Run: headless pygame with SDL's dummy video driver; simulated clock (each Clock.tick advances the game by its frame time, no real sleeping); random seed 0; keys injected as events and as key.get_pressed() state; no mouse input.
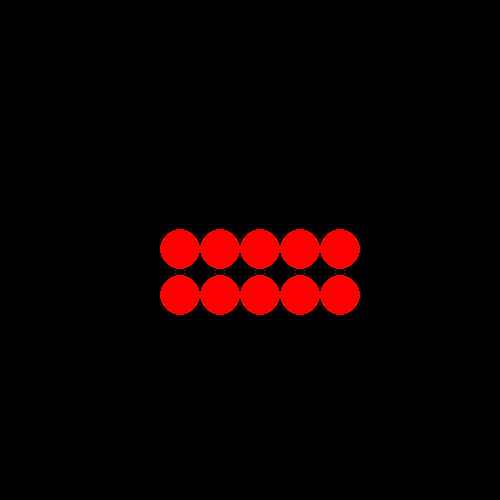
Frame 1 of 4 · flips 1–60 · no input
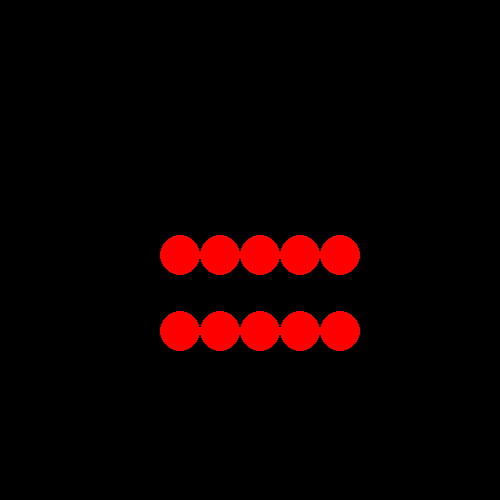
Frame 2 of 4 · flips 61–180 · tapped SPACE, RETURN · held RIGHT (→), D
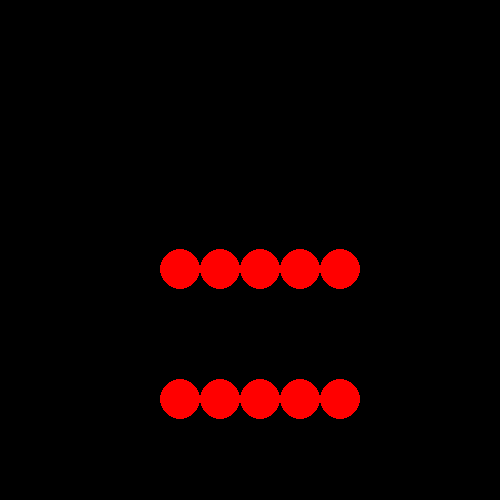
Frame 3 of 4 · flips 181–300 · held DOWN (↓), S
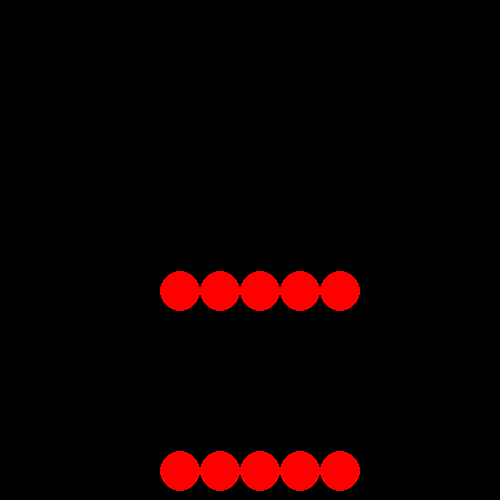
Frame 4 of 4 · flips 301–420 · held LEFT (←), A, UP (↑), W

The pygame program that drew these frames:

import pygame
import math

WHITE = (255, 255, 255)
BLUE = (0, 0, 255)
GREEN = (0, 255, 0)
RED = (255, 0, 0)

height, width = 500, 500

window = pygame.display.set_mode((height, width))
clock = pygame.time.Clock()

def SmoothingKernel(radius, dst):
    value = max(0, radius*radius - dst * dst)
    return value * value * value

class Ball:
    def __init__(self, x, y):
        self.x = x
        self.y = y
        self.speedX = 0
        self.speedY = 1
        self.bounce = 0


balls = []


def create():
    j = 0
    k = 0
    for i in range(1,11):
        balls.append(Ball(180+j, 250+k))
        j += 40
        if i % 5 == 0 and i != 0:
            k += 40
            j = 0


def collisions(i):
    ball_radius = 20
    gravity = 0.5
    ball = balls[i]
    dampingFactor = 1

    ball.x += math.floor(ball.speedX)

    if ball.bounce < 5:
        ball.speedY += gravity
        ball.y += math.floor(ball.speedY)

    if ball.x - ball_radius < 0 or ball.x + ball_radius > width:
        ball.speedX *= -1 * dampingFactor

    if ball.y + ball_radius+1 > height or ball.y + ball_radius > width:
        ball.speedY *= -1 * dampingFactor
        


def main():
    running = True
    pygame.init()

    create()

    while running:

        for event in pygame.event.get():
            if event.type == pygame.QUIT:
                running = False

        window.fill((0, 0, 0))
        for i in range(10):
            ball = balls[i]
            pygame.draw.circle(window, RED, (ball.x, ball.y), 20)
            collisions(i)

        clock.tick(60)
        pygame.display.flip()


main()
